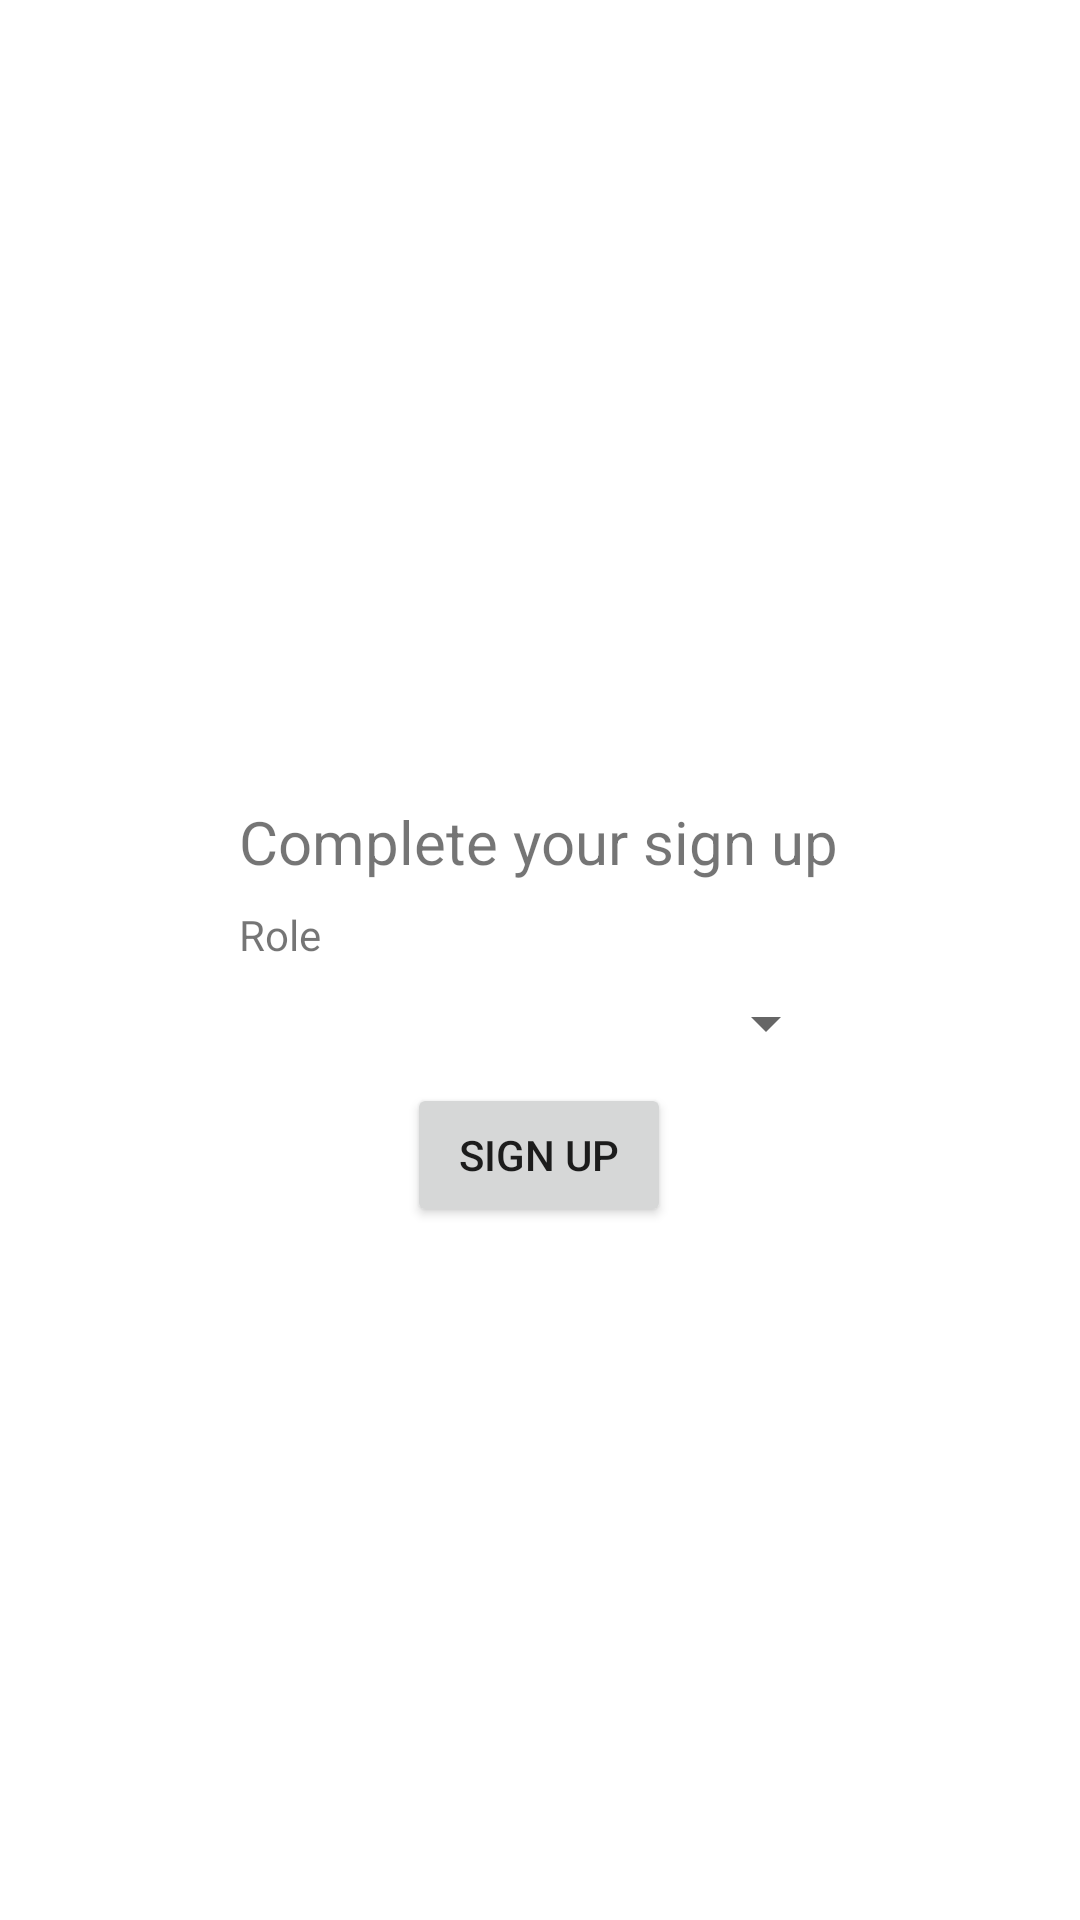

Reconstruct the res/layout file that produces this screen, plus the resources it refers to.
<!-- AndroidManifest.xml: application theme Theme.CarpoolBuddy -->
<!-- res/layout/activity_complete_sign_up.xml -->
<?xml version="1.0" encoding="utf-8"?>
<androidx.constraintlayout.widget.ConstraintLayout xmlns:android="http://schemas.android.com/apk/res/android"
    xmlns:app="http://schemas.android.com/apk/res-auto"
    xmlns:tools="http://schemas.android.com/tools"
    android:layout_width="match_parent"
    android:layout_height="match_parent"
    tools:context=".AuthActivity.CompleteSignUpActivity">

    <androidx.constraintlayout.widget.ConstraintLayout
        android:id="@+id/constraintLayout"
        android:layout_width="wrap_content"
        android:layout_height="wrap_content"
        app:layout_constraintBottom_toBottomOf="parent"
        app:layout_constraintEnd_toEndOf="parent"
        app:layout_constraintHorizontal_bias="0.497"
        app:layout_constraintStart_toStartOf="parent"
        app:layout_constraintTop_toTopOf="parent"
        app:layout_constraintVertical_bias="0.536">

        <TextView
            android:id="@+id/textView2"
            android:layout_width="wrap_content"
            android:layout_height="wrap_content"
            android:text="Complete your sign up"
            android:textSize="20sp"
            app:layout_constraintEnd_toEndOf="parent"
            app:layout_constraintHorizontal_bias="0.5"
            app:layout_constraintStart_toStartOf="parent"
            app:layout_constraintTop_toTopOf="parent" />

        <Spinner
            android:id="@+id/roleSpinner"
            android:layout_width="0dp"
            android:layout_height="wrap_content"
            android:layout_marginTop="8dp"
            app:layout_constraintEnd_toEndOf="parent"
            app:layout_constraintHorizontal_bias="0.0"
            app:layout_constraintStart_toStartOf="parent"
            app:layout_constraintTop_toBottomOf="@+id/textView" />

        <Button
            android:id="@+id/button2"
            android:layout_width="wrap_content"
            android:layout_height="wrap_content"
            android:layout_marginTop="8dp"
            android:onClick="completeSignUp"
            android:text="Sign up"
            app:layout_constraintEnd_toEndOf="parent"
            app:layout_constraintStart_toStartOf="parent"
            app:layout_constraintTop_toBottomOf="@+id/roleSpinner" />

        <TextView
            android:id="@+id/textView"
            android:layout_width="wrap_content"
            android:layout_height="wrap_content"
            android:layout_marginTop="8dp"
            android:text="Role"
            app:layout_constraintStart_toStartOf="parent"
            app:layout_constraintTop_toBottomOf="@+id/textView2" />

    </androidx.constraintlayout.widget.ConstraintLayout>

</androidx.constraintlayout.widget.ConstraintLayout>
<!-- resources referenced by this layout -->
<resources>
  <style name="Theme.CarpoolBuddy" parent="Theme.MaterialComponents.DayNight.DarkActionBar">
          
          <item name="colorPrimary">@color/purple_500</item>
          <item name="colorPrimaryVariant">@color/purple_700</item>
          <item name="colorOnPrimary">@color/white</item>
          
          <item name="colorSecondary">@color/teal_200</item>
          <item name="colorSecondaryVariant">@color/teal_700</item>
          <item name="colorOnSecondary">@color/black</item>
          
          <item name="android:statusBarColor" tools:targetApi="l">?attr/colorPrimaryVariant</item>
          
      </style>
  <!-- not gathered from this repository: default colours our renderer supplied (Android Studio template values) -->
  <color name="purple_500">#FF6200EE</color>
  <color name="purple_700">#FF3700B3</color>
  <color name="teal_200">#FF03DAC5</color>
  <color name="teal_700">#FF018786</color>
  <color name="black">#FF000000</color>
  <color name="white">#FFFFFFFF</color>
</resources>
